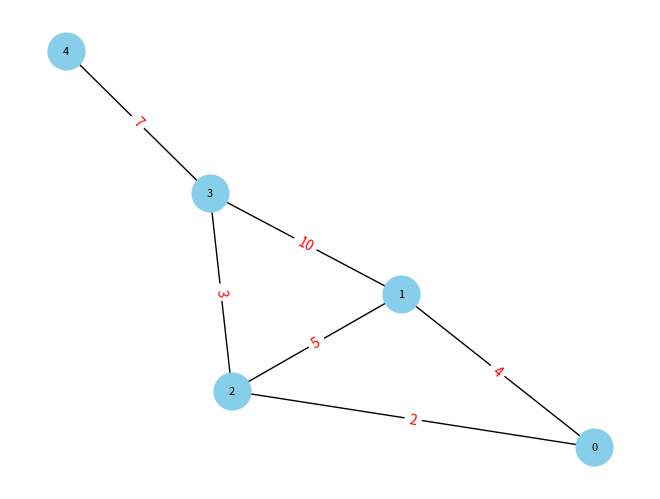

The script that saved this image:
import heapq
import networkx as nx
# RUN  "pip install networkx" in console if you don't have it it installed already
import matplotlib.pyplot as plt
import numpy as np

class Graph:
    def __init__(self, vertices):
        self.vertices = vertices
        self.graph = {vertex: [] for vertex in range(vertices)} # adjacency list that is of size vertices

    def add_edge(self, u, v, weight):
        self.graph[u].append((v, weight))
        self.graph[v].append((u, weight))  # Assuming undirected/bidirectional graph

    # print out the dictionary holding the graph
    def print_graph(self):
        print(self.graph)

    # Feel free to ignore this, chatgpt abit OP
    def dijkstra(self, start):
        visited = [False] * self.vertices
        distance = [float('inf')] * self.vertices # set as infinity
        distance[start] = 0

        priority_queue = [(0, start)]

        while priority_queue:
            current_distance, current_vertex = heapq.heappop(priority_queue)

            if visited[current_vertex]:
                continue

            visited[current_vertex] = True

            for neighbor, weight in self.graph[current_vertex]:
                new_distance = distance[current_vertex] + weight

                if new_distance < distance[neighbor]:
                    distance[neighbor] = new_distance
                    heapq.heappush(priority_queue, (new_distance, neighbor))

        return distance
    
    # Ouputs an image of the graph
    # If you're too lazy to install the nx thingy just comment out ayyy
    def visualize(self):
        G = nx.Graph()

        # Add edges and edge weights to graph
        for vertex in self.graph:
            for neighbor, weight in self.graph[vertex]:
                G.add_edge(vertex, neighbor, weight=weight)

        # Set up the layout of graph
        pos = nx.spring_layout(G)
        # Create dictionary of edge labels for weights in graph
        labels = {(i, j): f"{weight}" for i, j, weight in G.edges.data("weight")}
        # Draw the graph with node labels
        nx.draw(G, pos, with_labels=True, node_size=700, node_color="skyblue", font_size=8)
        # Draw edge labels
        nx.draw_networkx_edge_labels(G, pos, edge_labels=labels, font_color='red')
        # Show the graph
        plt.show()


def getMin(s):
    length = len(s)
    minimum = s[0]
    if length == 1:
        return minimum
    else:
        for x in range(length):
            if s[x] < minimum:
                minimum = s[x]
        return minimum


def isQEmpty(Q):
    if Q.len() == 0:
        return 1
    else:
        return 0
    
# Dijkstra with Adjacency List and Minimizing Heap as priority queue
def djikstra_AL(G, source, size):
    Q = [] # priority queue
    V = size  # assuming G.V gives number of vertices
    d = []
    pi = []
    for x in range(V):
        #d[x] = np.inf
        d.append(np.inf)
        #pi[x] = None
        pi.append(None)

    d[source] = 0
    heapq.heappush(Q, (0, source))
    while Q:
        md, u = heapq.heappop(Q) # md is minimum distance of the smallest vertex
        for v, weight in G.graph[u]: # need to create G as Graph_Adjacency(G) for this to work
            if d[v] > d[u] + weight:
                d[v] = d[u] + weight
                pi[v] = u
                heapq.heappush(Q, (d[v], v))
    return d

# Example graph
g = Graph(5)
g.add_edge(0, 1, 4)
g.add_edge(0, 2, 2)
g.add_edge(1, 2, 5)
g.add_edge(1, 3, 10)
g.add_edge(2, 3, 3)
g.add_edge(3, 4, 7)

# Dik man power
start_vertex = 0
size = 5
# shortest_distances = g.dijkstra(start_vertex) # this is the ChatGPT version
shortest_distances = djikstra_AL(g, start_vertex, size) # this is justin's very nice version
print(f"Shortest distances from vertex {start_vertex}: {shortest_distances}")

# Wow it many numbar
# Format = (Node: [(Neighbor, Weight), (Neighbor, Weight), ...])
print("The graph representation in dictionary form:")
print(g.print_graph())

# Output image of graph
# Comments out if you laze install -_-
g.visualize()
